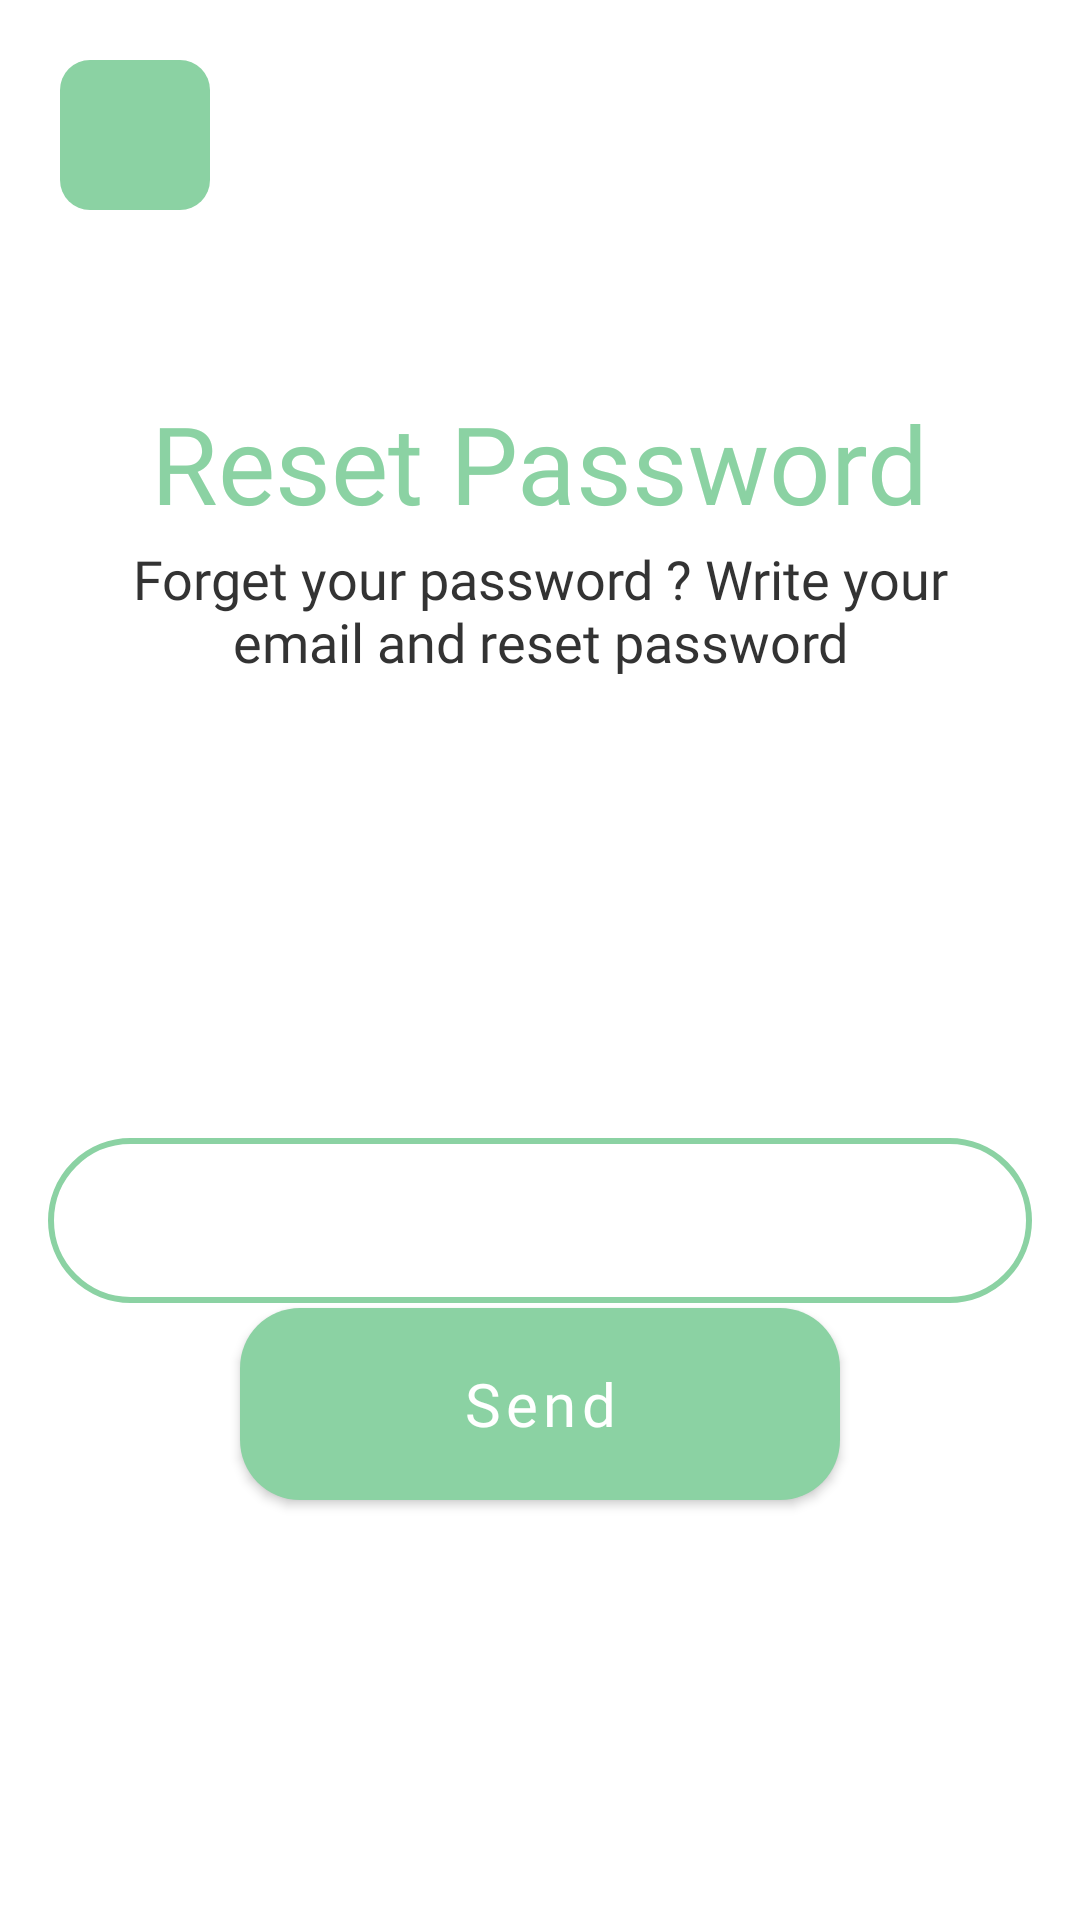

Android layout source for this screen:
<!-- AndroidManifest.xml: application theme Theme.Recipedia -->
<!-- res/layout/activity_reset.xml -->
<?xml version="1.0" encoding="utf-8"?>
<androidx.constraintlayout.widget.ConstraintLayout xmlns:android="http://schemas.android.com/apk/res/android"
    xmlns:app="http://schemas.android.com/apk/res-auto"
    xmlns:tools="http://schemas.android.com/tools"
    android:layout_width="match_parent"
    android:layout_height="match_parent"
    tools:context=".authentication.ResetActivity">

    <TextView
        android:id="@+id/tv_reset"
        android:layout_width="wrap_content"
        android:layout_height="wrap_content"
        android:layout_marginTop="@dimen/_60dp"
        android:fontFamily="@font/poppins_semibold"
        android:text="@string/reset_password"
        android:textColor="@color/green_primary"
        android:textSize="@dimen/_36sp"
        app:layout_constraintEnd_toEndOf="parent"
        app:layout_constraintStart_toStartOf="parent"
        app:layout_constraintTop_toBottomOf="@+id/ib_back_reset" />

    <TextView
        android:id="@+id/tv_forgot_pass"
        android:layout_width="@dimen/_317dp"
        android:layout_height="@dimen/_50dp"
        android:fontFamily="@font/poppins_semibold"
        android:gravity="center"
        android:text="@string/forget_your_password_write_your_email_and_reset_password"
        android:textColor="@color/balck_grey"
        android:textSize="@dimen/_18sp"
        app:layout_constraintEnd_toEndOf="@+id/tv_reset"
        app:layout_constraintStart_toStartOf="@+id/tv_reset"
        app:layout_constraintTop_toBottomOf="@+id/tv_reset" />

    <TextView
        android:id="@+id/tv_reset_email"
        android:layout_width="wrap_content"
        android:layout_height="wrap_content"
        android:layout_marginStart="@dimen/_12dp"
        android:layout_marginTop="@dimen/_124dp"
        android:layout_marginEnd="@dimen/_322dp"
        android:fontFamily="@font/poppins_semibold"
        android:text="@string/email"
        android:textColor="@color/black"
        android:textSize="@dimen/_20sp"
        app:layout_constraintEnd_toEndOf="@+id/et_reset_email"
        app:layout_constraintHorizontal_bias="0.0"
        app:layout_constraintStart_toStartOf="@+id/et_reset_email"
        app:layout_constraintTop_toBottomOf="@+id/tv_forgot_pass" />

    <EditText
        android:id="@+id/et_reset_email"
        android:layout_width="match_parent"
        android:layout_height="@dimen/_55dp"
        android:layout_marginStart="@dimen/_16dp"
        android:layout_marginEnd="@dimen/_16dp"
        android:autofillHints="Email"
        android:background="@drawable/background_editext"
        android:ems="10"
        android:fontFamily="@font/poppins_semibold"
        android:inputType="textEmailAddress"
        android:paddingStart="@dimen/_15dp"
        android:textColor="@color/white"
        app:layout_constraintEnd_toEndOf="parent"
        app:layout_constraintHorizontal_bias="1.0"
        app:layout_constraintStart_toStartOf="parent"
        app:layout_constraintTop_toBottomOf="@+id/tv_reset_email" />

    <Button
        android:id="@+id/btn_send"
        android:layout_width="@dimen/_200dp"
        android:layout_height="@dimen/_64dp"
        android:layout_marginBottom="@dimen/_140dp"
        android:background="@drawable/background_button"
        android:fontFamily="@font/poppins_semibold"
        android:text="@string/send"
        android:textAllCaps="false"
        android:textSize="@dimen/_20sp"
        app:layout_constraintBottom_toBottomOf="parent"
        app:layout_constraintEnd_toEndOf="@+id/et_reset_email"
        app:layout_constraintStart_toStartOf="@+id/et_reset_email"
        app:layout_constraintTop_toBottomOf="@+id/et_reset_email"
        app:layout_constraintVertical_bias="1.0" />

    <ImageButton
        android:id="@+id/ib_back_reset"
        android:layout_width="@dimen/_50dp"
        android:layout_height="@dimen/_50dp"
        android:layout_marginStart="@dimen/_20dp"
        android:layout_marginTop="@dimen/_20dp"
        android:background="@drawable/background_button_green"
        android:contentDescription="@string/image_button"
        app:layout_constraintStart_toStartOf="parent"
        app:layout_constraintTop_toTopOf="parent"
        app:srcCompat="@drawable/ic_arrow_back" />

</androidx.constraintlayout.widget.ConstraintLayout>
<!-- resources referenced by this layout -->
<resources>
  <color name="balck_grey">#333333</color>
  <color name="black">#FF000000</color>
  <color name="green_primary">#8BD2A3</color>
  <color name="white">#FFFFFFFF</color>
  <dimen name="_124dp">124dp</dimen>
  <dimen name="_12dp">12dp</dimen>
  <dimen name="_140dp">140dp</dimen>
  <dimen name="_15dp">15dp</dimen>
  <dimen name="_16dp">16dp</dimen>
  <dimen name="_18sp">18sp</dimen>
  <dimen name="_200dp">200dp</dimen>
  <dimen name="_20dp">20dp</dimen>
  <dimen name="_20sp">20sp</dimen>
  <dimen name="_317dp">317dp</dimen>
  <dimen name="_322dp">322dp</dimen>
  <dimen name="_36sp">36sp</dimen>
  <dimen name="_50dp">50dp</dimen>
  <dimen name="_55dp">55dp</dimen>
  <dimen name="_60dp">60dp</dimen>
  <dimen name="_64dp">64dp</dimen>
  <!-- drawable background_button (drawable) -->
  <?xml version="1.0" encoding="utf-8"?>
  <shape xmlns:android="http://schemas.android.com/apk/res/android"
      android:shape="rectangle">
      <solid android:color="@color/green_primary" />
      <corners android:radius="@dimen/_20dp" />
  
  </shape>
  <!-- drawable background_button_green (drawable) -->
  <?xml version="1.0" encoding="utf-8"?>
  <shape xmlns:android="http://schemas.android.com/apk/res/android"
      android:shape="rectangle">
      <solid android:color="@color/green_primary" />
      <corners android:radius="@dimen/_10dp" />
  
  </shape>
  <!-- drawable background_editext (drawable) -->
  <?xml version="1.0" encoding="utf-8"?>
  <shape xmlns:android="http://schemas.android.com/apk/res/android"
      android:shape="rectangle">
      <solid android:color="@color/white" />
      <corners android:radius="30dp" />
      <stroke android:color="@color/green_primary" android:width="@dimen/_2dp"/>
  
  </shape>
  <string name="email">Email</string>
  <string name="forget_your_password_write_your_email_and_reset_password">Forget your password ? Write your email and reset password</string>
  <string name="image_button">image_button</string>
  <string name="reset_password">Reset Password</string>
  <string name="send">Send</string>
  <style name="Theme.Recipedia" parent="Theme.MaterialComponents.DayNight.DarkActionBar">
          
          <item name="colorPrimary">@color/green_primary</item>
          <item name="colorPrimaryVariant">@color/green_secondary</item>
          <item name="colorOnPrimary">@color/white</item>
          
          <item name="colorSecondary">@color/teal_200</item>
          <item name="colorSecondaryVariant">@color/teal_700</item>
          <item name="colorOnSecondary">@color/black</item>
          
          <item name="android:statusBarColor" tools:targetApi="l">?attr/colorPrimaryVariant</item>
          
      </style>
  <dimen name="_10dp">10dp</dimen>
  <dimen name="_2dp">2dp</dimen>
  <color name="green_secondary">#4CAF50</color>
  <color name="teal_200">#FF03DAC5</color>
  <color name="teal_700">#FF018786</color>
</resources>
